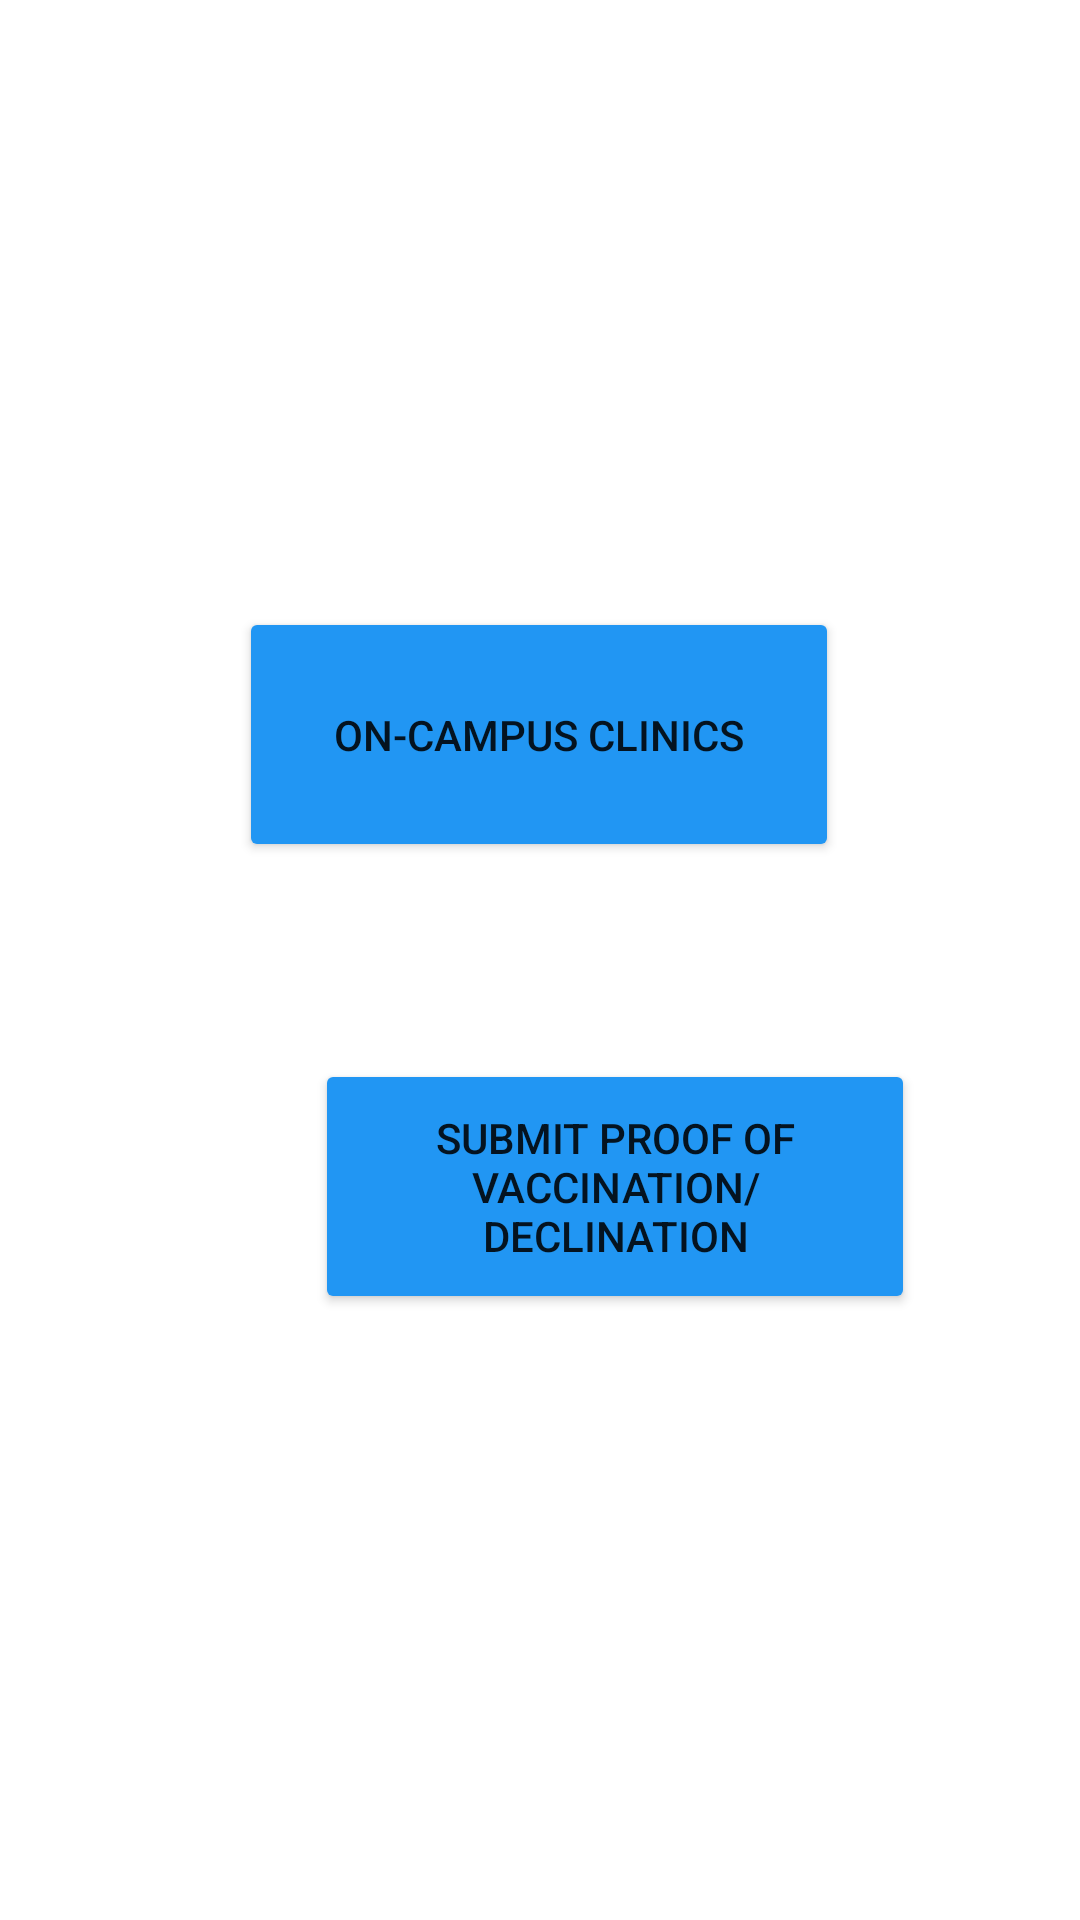

Write the Android layout XML for this screen, with the resource values it uses.
<!-- AndroidManifest.xml: application theme Theme.PurdueHealthHub -->
<!-- res/layout/activity_flu.xml -->
<?xml version="1.0" encoding="utf-8"?>
<androidx.constraintlayout.widget.ConstraintLayout xmlns:android="http://schemas.android.com/apk/res/android"
    xmlns:app="http://schemas.android.com/apk/res-auto"
    xmlns:tools="http://schemas.android.com/tools"
    android:layout_width="match_parent"
    android:layout_height="match_parent"
    tools:context=".Flu">

    <Button
        android:id="@+id/onCampusClinics"
        android:layout_width="200dp"
        android:layout_height="85dp"
        android:layout_marginBottom="53dp"
        android:text="On-Campus Clinics"
        app:backgroundTint="#2196F3"
        app:layout_constraintBottom_toBottomOf="parent"
        app:layout_constraintEnd_toEndOf="parent"
        app:layout_constraintHorizontal_bias="0.497"
        app:layout_constraintStart_toStartOf="parent"
        app:layout_constraintTop_toTopOf="parent"
        app:layout_constraintVertical_bias="0.403" />

    <Button
        android:id="@+id/proofOfVaccination"
        android:layout_width="200dp"
        android:layout_height="85dp"
        android:layout_marginStart="105dp"
        android:layout_marginLeft="105dp"
        android:layout_marginEnd="105dp"
        android:layout_marginRight="105dp"
        android:layout_marginBottom="128dp"
        android:text="Submit Proof of Vaccination/Declination"
        app:backgroundTint="#2196F3"
        app:layout_constraintBottom_toBottomOf="parent"
        app:layout_constraintEnd_toEndOf="parent"
        app:layout_constraintHorizontal_bias="0.0"
        app:layout_constraintStart_toStartOf="parent"
        app:layout_constraintTop_toBottomOf="@+id/onCampusClinics"
        app:layout_constraintVertical_bias="0.469" />

</androidx.constraintlayout.widget.ConstraintLayout>
<!-- resources referenced by this layout -->
<resources>
  <style name="Theme.PurdueHealthHub" parent="Theme.MaterialComponents.DayNight.DarkActionBar">
          
          <item name="colorPrimary">@color/purple_500</item>
          <item name="colorPrimaryVariant">@color/purple_700</item>
          <item name="colorOnPrimary">@color/white</item>
          
          <item name="colorSecondary">@color/teal_200</item>
          <item name="colorSecondaryVariant">@color/teal_700</item>
          <item name="colorOnSecondary">@color/black</item>
          
          <item name="android:statusBarColor" tools:targetApi="l">?attr/colorPrimaryVariant</item>
          
      </style>
  <!-- not gathered from this repository: default colours our renderer supplied (Android Studio template values) -->
  <color name="purple_500">#FF6200EE</color>
  <color name="purple_700">#FF3700B3</color>
  <color name="teal_200">#FF03DAC5</color>
  <color name="teal_700">#FF018786</color>
  <color name="black">#FF000000</color>
  <color name="white">#FFFFFFFF</color>
</resources>
